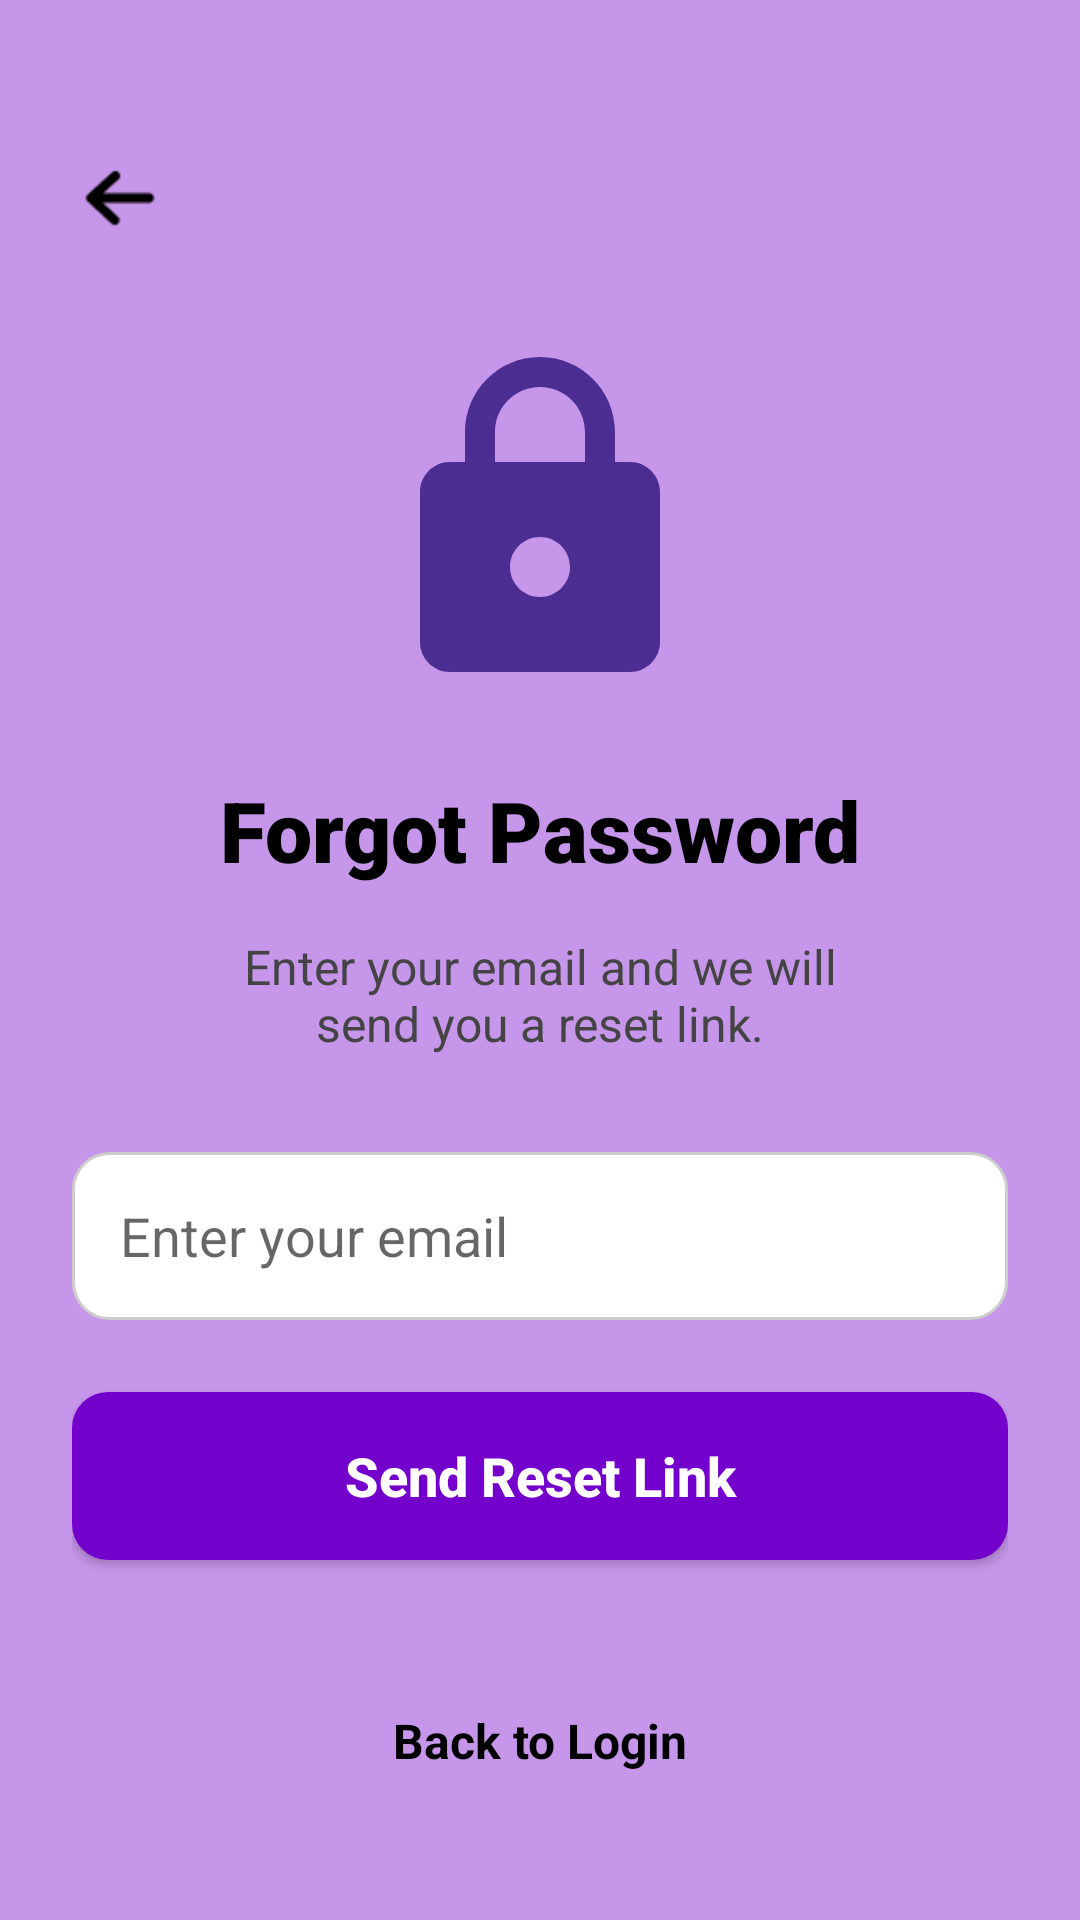

Android layout source for this screen:
<!-- AndroidManifest.xml: application theme Theme.LuminaPoll -->
<!-- res/layout/activity_forgot_password.xml -->
<?xml version="1.0" encoding="utf-8"?>
<FrameLayout xmlns:android="http://schemas.android.com/apk/res/android"
    xmlns:app="http://schemas.android.com/apk/res-auto"
    xmlns:tools="http://schemas.android.com/tools"
    android:layout_width="match_parent"
    android:layout_height="match_parent">

    <ScrollView
        android:id="@+id/forgot_password_scroll_view"
        android:layout_width="match_parent"
        android:layout_height="match_parent"
        android:background="@color/login_bg"
        android:fillViewport="true">

        <androidx.constraintlayout.widget.ConstraintLayout
            android:layout_width="match_parent"
            android:layout_height="wrap_content"
            android:paddingTop="@dimen/margin_top"
            android:paddingHorizontal="@dimen/margin_horizontal"
            android:paddingBottom="0dp">

            <ImageView
                android:id="@+id/btn_back"
                android:layout_width="32dp"
                android:layout_height="32dp"
                android:src="@drawable/back_arrow"
                app:layout_constraintStart_toStartOf="parent"
                app:layout_constraintTop_toTopOf="parent"
                app:tint="@color/black" />

            <ImageView
                android:id="@+id/iv_lock"
                android:layout_width="120dp"
                android:layout_height="120dp"
                android:layout_marginTop="32dp"
                android:src="@drawable/ic_lock"
                app:layout_constraintEnd_toEndOf="parent"
                app:layout_constraintStart_toStartOf="parent"
                app:layout_constraintTop_toBottomOf="@id/btn_back" />

            <TextView
                android:id="@+id/tv_title"
                android:layout_width="wrap_content"
                android:layout_height="wrap_content"
                android:layout_marginTop="24dp"
                android:fontFamily="sans-serif-black"
                android:text="@string/forgot_password_title"
                android:textColor="@color/black"
                android:textSize="28sp"
                app:layout_constraintEnd_toEndOf="parent"
                app:layout_constraintStart_toStartOf="parent"
                app:layout_constraintTop_toBottomOf="@id/iv_lock" />

            <TextView
                android:id="@+id/tv_subtitle"
                android:layout_width="wrap_content"
                android:layout_height="wrap_content"
                android:layout_marginTop="16dp"
                android:gravity="center"
                android:text="@string/forgot_password_desc"
                android:textColor="@color/header_text_secondary"
                android:textSize="16sp"
                app:layout_constraintEnd_toEndOf="parent"
                app:layout_constraintStart_toStartOf="parent"
                app:layout_constraintTop_toBottomOf="@id/tv_title" />

            <EditText
                android:id="@+id/et_email"
                android:layout_width="0dp"
                android:layout_height="56dp"
                android:layout_marginTop="32dp"
                android:background="@drawable/bg_edittext"
                android:hint="@string/enter_email_hint"
                android:inputType="textEmailAddress"
                android:paddingStart="16dp"
                android:paddingEnd="16dp"
                android:textColor="@color/black"
                app:layout_constraintEnd_toEndOf="parent"
                app:layout_constraintStart_toStartOf="parent"
                app:layout_constraintTop_toBottomOf="@id/tv_subtitle" />

            <Button
                android:id="@+id/btn_send"
                android:layout_width="0dp"
                android:layout_height="56dp"
                android:layout_marginTop="24dp"
                android:background="@drawable/bg_button"
                android:text="@string/send_reset_link"
                android:textAllCaps="false"
                android:textColor="@color/white"
                android:textSize="18sp"
                android:textStyle="bold"
                app:backgroundTint="@null"
                app:layout_constraintEnd_toEndOf="parent"
                app:layout_constraintStart_toStartOf="parent"
                app:layout_constraintTop_toBottomOf="@id/et_email" />

            <TextView
                android:id="@+id/tv_back_to_login"
                android:layout_width="wrap_content"
                android:layout_height="wrap_content"
                android:layout_marginTop="32dp"
                android:layout_marginBottom="32dp"
                android:text="@string/back_to_login"
                android:textColor="@color/black"
                android:textSize="16sp"
                android:textStyle="bold"
                app:layout_constraintBottom_toBottomOf="parent"
                app:layout_constraintEnd_toEndOf="parent"
                app:layout_constraintStart_toStartOf="parent"
                app:layout_constraintTop_toBottomOf="@id/btn_send" />

        </androidx.constraintlayout.widget.ConstraintLayout>
    </ScrollView>

    <FrameLayout
        android:id="@+id/forgot_progress_overlay"
        android:layout_width="match_parent"
        android:layout_height="match_parent"
        android:background="#80000000"
        android:clickable="true"
        android:elevation="10dp"
        android:focusable="true"
        android:visibility="gone">

        <ProgressBar
            android:layout_width="wrap_content"
            android:layout_height="wrap_content"
            android:layout_gravity="center" />
    </FrameLayout>

</FrameLayout>
<!-- resources referenced by this layout -->
<resources>
  <color name="black">#FF000000</color>
  <color name="header_text_secondary">@color/text_secondary</color>
  <color name="login_bg">@color/color_v75</color>
  <color name="white">#FFFFFFFF</color>
  <dimen name="margin_horizontal">24dp</dimen>
  <dimen name="margin_top">50dp</dimen>
  <!-- drawable back_arrow: png bitmap (drawable, 459 bytes) -->
  <!-- drawable bg_button (drawable) -->
  <?xml version="1.0" encoding="utf-8"?>
  <shape xmlns:android="http://schemas.android.com/apk/res/android">
      <solid android:color="@color/login_btn" />
      <corners android:radius="12dp" />
  </shape>
  <!-- drawable bg_edittext (drawable) -->
  <?xml version="1.0" encoding="utf-8"?>
  <shape xmlns:android="http://schemas.android.com/apk/res/android">
      <solid android:color="@color/white" />
      <corners android:radius="12dp" />
      <stroke android:width="1dp" android:color="#CCCCCC" />
  </shape>
  <!-- drawable ic_lock (drawable) -->
  <vector xmlns:android="http://schemas.android.com/apk/res/android"
      android:width="120dp"
      android:height="120dp"
      android:viewportWidth="24"
      android:viewportHeight="24">
    <path
        android:fillColor="#4C2E92"
        android:pathData="M18,8h-1L17,6c0,-2.76 -2.24,-5 -5,-5S7,3.24 7,6v2L6,8c-1.1,0 -2,0.9 -2,2v10c0,1.1 0.9,2 2,2h12c1.1,0 2,-0.9 2,-2L20,10c0,-1.1 -0.9,-2 -2,-2zM9,6c0,-1.66 1.34,-3 3,-3s3,1.34 3,3v2L9,8L9,6zM12,17c-1.1,0 -2,-0.9 -2,-2s0.9,-2 2,-2 2,0.9 2,2 -0.9,2 -2,2z"/>
  </vector>
  <string name="back_to_login">Back to Login</string>
  <string name="enter_email_hint">Enter your email</string>
  <string name="forgot_password_desc">Enter your email and we will\nsend you a reset link.</string>
  <string name="forgot_password_title">Forgot Password</string>
  <string name="send_reset_link">Send Reset Link</string>
  <style name="Theme.LuminaPoll" parent="Theme.AppCompat.DayNight.NoActionBar">
          <item name="colorPrimary">?attr/colorModePrimary</item>
          <item name="android:statusBarColor">@android:color/transparent</item>
          <item name="android:navigationBarColor">@android:color/transparent</item>
          <item name="android:windowBackground">?attr/colorModeBackground</item>
          
          
          <item name="colorModeSecondary">@color/white</item>
          <item name="colorModeButtonText">@color/white</item>
      </style>
  <color name="text_secondary">#444444</color>
  <color name="color_v75">#C696EA</color>
  <color name="login_btn">@color/color_v300</color>
  <color name="color_v300">#7400CC</color>
</resources>
